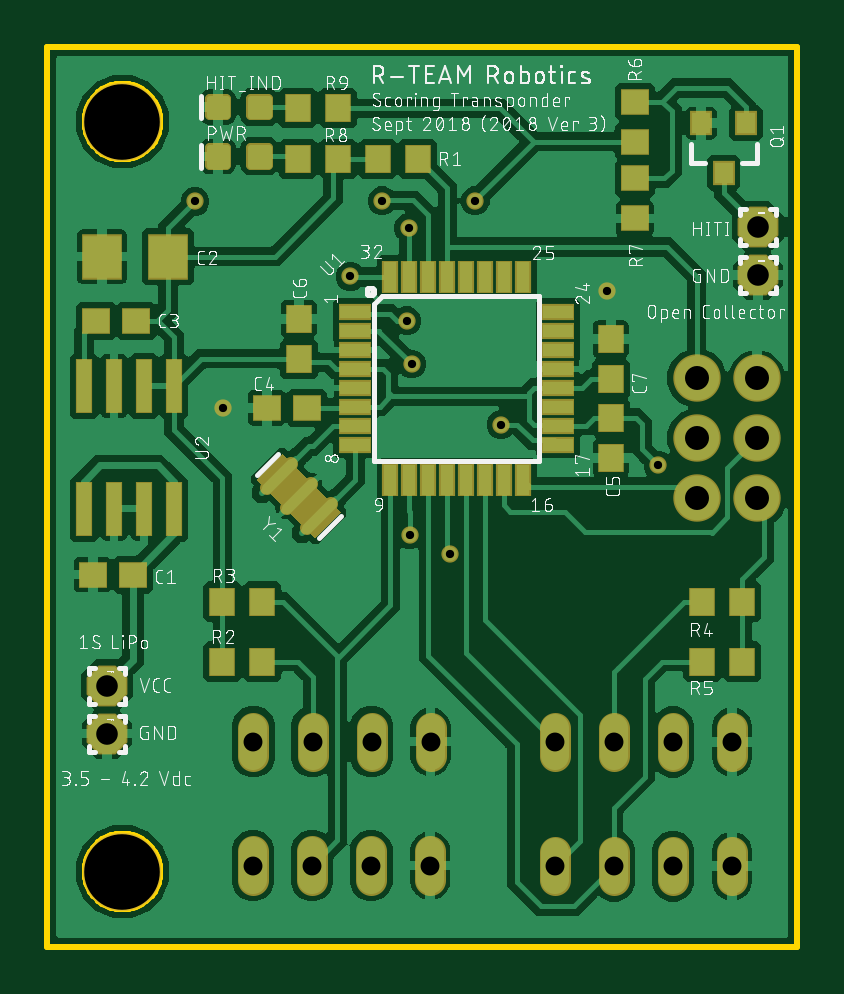
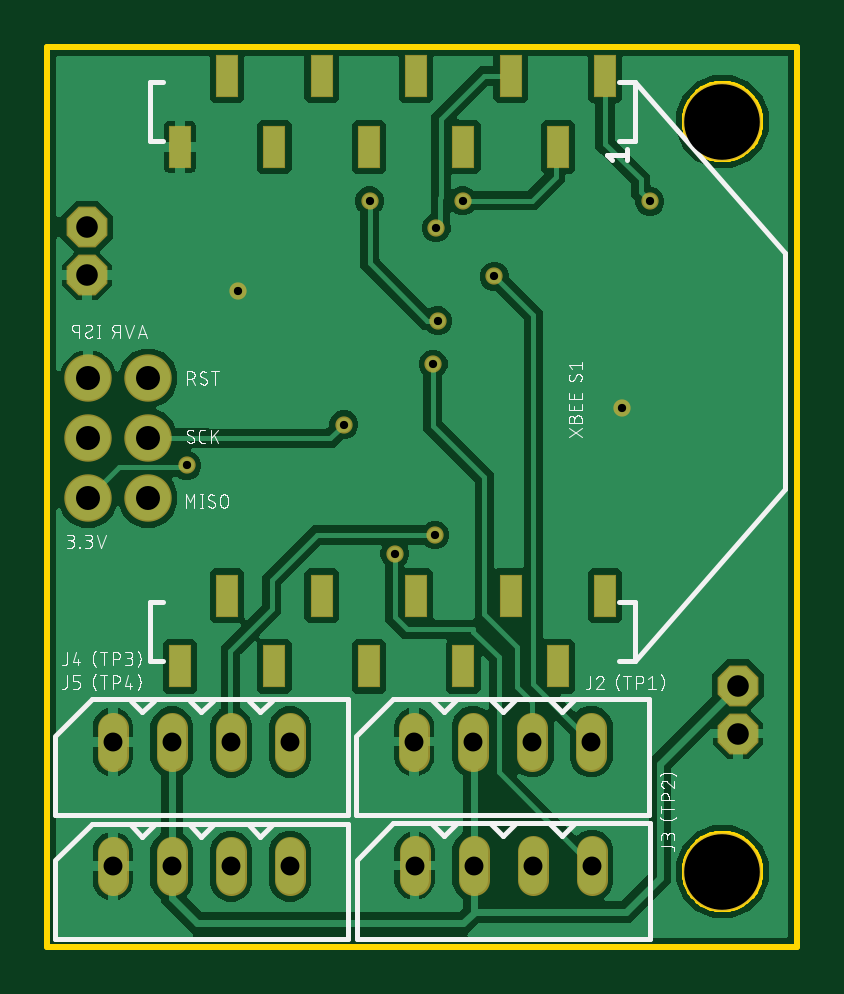
Circuit board: 10 layer files. Board 31.8 x 38.1 mm.
- bottom_copper: copper_bottom.gbr (66856 bytes)
- top_copper: copper_top.gbr (146348 bytes)
- drill: drills.xln (697 bytes)
- outline: profile.gbr (3756 bytes)
- bottom_silk: silkscreen_bottom.gbr (55277 bytes)
- top_silk: silkscreen_top.gbr (192328 bytes)
- bottom_mask: soldermask_bottom.gbr (1860 bytes)
- top_mask: soldermask_top.gbr (3958 bytes)
- paste: solderpaste_bottom.gbr (682 bytes)
- paste: solderpaste_top.gbr (2788 bytes)

=== bottom_copper: copper_bottom.gbr (66856 bytes, source omitted) ===
=== top_copper: copper_top.gbr (146348 bytes, source omitted) ===
=== drill: drills.xln ===
M48
;GenerationSoftware,Autodesk,EAGLE,9.1.3*%
;CreationDate,2018-09-23T19:11:10Z*%
FMAT,2
ICI,OFF
METRIC,TZ,000.000
T5C0.350
T4C0.800
T3C0.914
T2C1.016
T1C3.200
%
G90
M71
T1
X3175Y3175
X3175Y34925
T2
X30030Y24066
X27490Y18987
X30030Y18987
X27490Y21527
X30030Y21527
X27490Y24066
T3
X30074Y28423
X2515Y11049
X2515Y9017
X30074Y30455
T4
X8723Y8674
X16205Y3429
X13705Y3429
X11205Y3429
X8705Y3429
X28981Y8661
X26481Y8661
X23981Y8661
X21481Y8661
X28981Y3404
X26481Y3404
X23981Y3404
X21481Y3404
X16223Y8674
X13723Y8674
X11223Y8674
T5
X7442Y22784
X6248Y31547
X25857Y20371
X15291Y30429
X14173Y31572
X19202Y22098
X15342Y17424
X15418Y24663
X18110Y31572
X15215Y26492
X17043Y16637
X12827Y28372
X23673Y27762
M30
=== outline: profile.gbr ===
G04 EAGLE Gerber X2 export*
%TF.Part,Single*%
%TF.FileFunction,Profile,NP*%
%TF.FilePolarity,Positive*%
%TF.GenerationSoftware,Autodesk,EAGLE,9.1.3*%
%TF.CreationDate,2018-09-23T19:11:10Z*%
G75*
%MOMM*%
%FSLAX34Y34*%
%LPD*%
%AMOC8*
5,1,8,0,0,1.08239X$1,22.5*%
G01*
%ADD10C,0.254000*%


D10*
X0Y0D02*
X317500Y0D01*
X317500Y381000D01*
X0Y381000D01*
X0Y0D01*
X47750Y31226D02*
X47682Y30181D01*
X47545Y29142D01*
X47340Y28115D01*
X47069Y27103D01*
X46733Y26111D01*
X46332Y25143D01*
X45868Y24204D01*
X45345Y23296D01*
X44763Y22425D01*
X44125Y21594D01*
X43434Y20807D01*
X42693Y20066D01*
X41906Y19375D01*
X41075Y18738D01*
X40204Y18156D01*
X39296Y17632D01*
X38357Y17168D01*
X37389Y16767D01*
X36397Y16431D01*
X35385Y16160D01*
X34358Y15955D01*
X33319Y15819D01*
X32274Y15750D01*
X31226Y15750D01*
X30181Y15819D01*
X29142Y15955D01*
X28115Y16160D01*
X27103Y16431D01*
X26111Y16767D01*
X25143Y17168D01*
X24204Y17632D01*
X23296Y18156D01*
X22425Y18738D01*
X21594Y19375D01*
X20807Y20066D01*
X20066Y20807D01*
X19375Y21594D01*
X18738Y22425D01*
X18156Y23296D01*
X17632Y24204D01*
X17168Y25143D01*
X16767Y26111D01*
X16431Y27103D01*
X16160Y28115D01*
X15955Y29142D01*
X15819Y30181D01*
X15750Y31226D01*
X15750Y32274D01*
X15819Y33319D01*
X15955Y34358D01*
X16160Y35385D01*
X16431Y36397D01*
X16767Y37389D01*
X17168Y38357D01*
X17632Y39296D01*
X18156Y40204D01*
X18738Y41075D01*
X19375Y41906D01*
X20066Y42693D01*
X20807Y43434D01*
X21594Y44125D01*
X22425Y44763D01*
X23296Y45345D01*
X24204Y45868D01*
X25143Y46332D01*
X26111Y46733D01*
X27103Y47069D01*
X28115Y47340D01*
X29142Y47545D01*
X30181Y47682D01*
X31226Y47750D01*
X32274Y47750D01*
X33319Y47682D01*
X34358Y47545D01*
X35385Y47340D01*
X36397Y47069D01*
X37389Y46733D01*
X38357Y46332D01*
X39296Y45868D01*
X40204Y45345D01*
X41075Y44763D01*
X41906Y44125D01*
X42693Y43434D01*
X43434Y42693D01*
X44125Y41906D01*
X44763Y41075D01*
X45345Y40204D01*
X45868Y39296D01*
X46332Y38357D01*
X46733Y37389D01*
X47069Y36397D01*
X47340Y35385D01*
X47545Y34358D01*
X47682Y33319D01*
X47750Y32274D01*
X47750Y31226D01*
X47750Y348726D02*
X47682Y347681D01*
X47545Y346642D01*
X47340Y345615D01*
X47069Y344603D01*
X46733Y343611D01*
X46332Y342643D01*
X45868Y341704D01*
X45345Y340796D01*
X44763Y339925D01*
X44125Y339094D01*
X43434Y338307D01*
X42693Y337566D01*
X41906Y336875D01*
X41075Y336238D01*
X40204Y335656D01*
X39296Y335132D01*
X38357Y334668D01*
X37389Y334267D01*
X36397Y333931D01*
X35385Y333660D01*
X34358Y333455D01*
X33319Y333319D01*
X32274Y333250D01*
X31226Y333250D01*
X30181Y333319D01*
X29142Y333455D01*
X28115Y333660D01*
X27103Y333931D01*
X26111Y334267D01*
X25143Y334668D01*
X24204Y335132D01*
X23296Y335656D01*
X22425Y336238D01*
X21594Y336875D01*
X20807Y337566D01*
X20066Y338307D01*
X19375Y339094D01*
X18738Y339925D01*
X18156Y340796D01*
X17632Y341704D01*
X17168Y342643D01*
X16767Y343611D01*
X16431Y344603D01*
X16160Y345615D01*
X15955Y346642D01*
X15819Y347681D01*
X15750Y348726D01*
X15750Y349774D01*
X15819Y350819D01*
X15955Y351858D01*
X16160Y352885D01*
X16431Y353897D01*
X16767Y354889D01*
X17168Y355857D01*
X17632Y356796D01*
X18156Y357704D01*
X18738Y358575D01*
X19375Y359406D01*
X20066Y360193D01*
X20807Y360934D01*
X21594Y361625D01*
X22425Y362263D01*
X23296Y362845D01*
X24204Y363368D01*
X25143Y363832D01*
X26111Y364233D01*
X27103Y364569D01*
X28115Y364840D01*
X29142Y365045D01*
X30181Y365182D01*
X31226Y365250D01*
X32274Y365250D01*
X33319Y365182D01*
X34358Y365045D01*
X35385Y364840D01*
X36397Y364569D01*
X37389Y364233D01*
X38357Y363832D01*
X39296Y363368D01*
X40204Y362845D01*
X41075Y362263D01*
X41906Y361625D01*
X42693Y360934D01*
X43434Y360193D01*
X44125Y359406D01*
X44763Y358575D01*
X45345Y357704D01*
X45868Y356796D01*
X46332Y355857D01*
X46733Y354889D01*
X47069Y353897D01*
X47340Y352885D01*
X47545Y351858D01*
X47682Y350819D01*
X47750Y349774D01*
X47750Y348726D01*
M02*

=== bottom_silk: silkscreen_bottom.gbr (55277 bytes, source omitted) ===
=== top_silk: silkscreen_top.gbr (192328 bytes, source omitted) ===
=== bottom_mask: soldermask_bottom.gbr ===
G04 EAGLE Gerber X2 export*
%TF.Part,Single*%
%TF.FileFunction,Soldermask,Bot,1*%
%TF.FilePolarity,Negative*%
%TF.GenerationSoftware,Autodesk,EAGLE,9.1.3*%
%TF.CreationDate,2018-09-23T19:11:10Z*%
G75*
%MOMM*%
%FSLAX34Y34*%
%LPD*%
%AMOC8*
5,1,8,0,0,1.08239X$1,22.5*%
G01*
%ADD10C,3.327000*%
%ADD11C,2.006600*%
%ADD12R,0.977000X1.827000*%
%ADD13C,1.327000*%
%ADD14P,1.869504X8X22.500000*%
%ADD15C,0.731000*%


D10*
X31750Y31750D03*
X31750Y349250D03*
D11*
X274904Y189865D03*
X300304Y189865D03*
X274904Y215265D03*
X300304Y215265D03*
X274904Y240665D03*
X300304Y240665D03*
D12*
X81432Y368586D03*
X101432Y338586D03*
X121432Y368586D03*
X141432Y338586D03*
X161432Y368586D03*
X181432Y338586D03*
X201432Y368586D03*
X221432Y338586D03*
X241432Y368586D03*
X261432Y338586D03*
X261432Y118586D03*
X241432Y148586D03*
X221432Y118586D03*
X201432Y148586D03*
X181432Y118586D03*
X161432Y148586D03*
X141432Y118586D03*
X121432Y148586D03*
X101432Y118586D03*
X81432Y148586D03*
D13*
X162230Y92741D02*
X162230Y80741D01*
X137230Y80741D02*
X137230Y92741D01*
X112230Y92741D02*
X112230Y80741D01*
X87230Y80741D02*
X87230Y92741D01*
X162052Y40290D02*
X162052Y28290D01*
X137052Y28290D02*
X137052Y40290D01*
X112052Y40290D02*
X112052Y28290D01*
X87052Y28290D02*
X87052Y40290D01*
X289814Y80614D02*
X289814Y92614D01*
X264814Y92614D02*
X264814Y80614D01*
X239814Y80614D02*
X239814Y92614D01*
X214814Y92614D02*
X214814Y80614D01*
X289814Y40036D02*
X289814Y28036D01*
X264814Y28036D02*
X264814Y40036D01*
X239814Y40036D02*
X239814Y28036D01*
X214814Y28036D02*
X214814Y40036D01*
D14*
X25146Y110490D03*
X25146Y90170D03*
X300736Y304546D03*
X300736Y284226D03*
D15*
X236728Y277622D03*
X74422Y227838D03*
X62484Y315468D03*
X258572Y203708D03*
X152908Y304292D03*
X141732Y315722D03*
X192024Y220980D03*
X153416Y174244D03*
X154178Y246634D03*
X181102Y315722D03*
X152146Y264922D03*
X170434Y166370D03*
X128270Y283718D03*
M02*

=== top_mask: soldermask_top.gbr ===
G04 EAGLE Gerber X2 export*
%TF.Part,Single*%
%TF.FileFunction,Soldermask,Top,1*%
%TF.FilePolarity,Negative*%
%TF.GenerationSoftware,Autodesk,EAGLE,9.1.3*%
%TF.CreationDate,2018-09-23T19:11:10Z*%
G75*
%MOMM*%
%FSLAX34Y34*%
%LPD*%
%AMOC8*
5,1,8,0,0,1.08239X$1,22.5*%
G01*
%ADD10C,3.327000*%
%ADD11C,2.006600*%
%ADD12R,1.397000X0.685800*%
%ADD13R,0.685800X1.397000*%
%ADD14R,0.727000X2.327000*%
%ADD15C,1.327000*%
%ADD16C,0.577000*%
%ADD17R,3.495038X1.534156*%
%ADD18R,1.227000X1.127000*%
%ADD19R,1.727000X1.927000*%
%ADD20R,0.927000X1.027000*%
%ADD21R,1.127000X1.227000*%
%ADD22C,0.428259*%
%ADD23P,1.869504X8X22.500000*%
%ADD24C,0.731000*%


D10*
X31750Y31750D03*
X31750Y349250D03*
D11*
X274904Y189865D03*
X300304Y189865D03*
X274904Y215265D03*
X300304Y215265D03*
X274904Y240665D03*
X300304Y240665D03*
D12*
X130302Y268538D03*
X130302Y260538D03*
X130302Y252538D03*
X130302Y244538D03*
X130302Y236538D03*
X130302Y228538D03*
X130302Y220538D03*
X130302Y212538D03*
D13*
X145228Y197612D03*
X153228Y197612D03*
X161228Y197612D03*
X169228Y197612D03*
X177228Y197612D03*
X185228Y197612D03*
X193228Y197612D03*
X201228Y197612D03*
D12*
X216154Y212538D03*
X216154Y220538D03*
X216154Y228538D03*
X216154Y236538D03*
X216154Y244538D03*
X216154Y252538D03*
X216154Y260538D03*
X216154Y268538D03*
D13*
X201228Y283464D03*
X193228Y283464D03*
X185228Y283464D03*
X177228Y283464D03*
X169228Y283464D03*
X161228Y283464D03*
X153228Y283464D03*
X145228Y283464D03*
D14*
X40894Y237328D03*
X40894Y185328D03*
X53594Y237328D03*
X28194Y237328D03*
X15494Y237328D03*
X53594Y185328D03*
X28194Y185328D03*
X15494Y185328D03*
D15*
X162230Y92741D02*
X162230Y80741D01*
X137230Y80741D02*
X137230Y92741D01*
X112230Y92741D02*
X112230Y80741D01*
X87230Y80741D02*
X87230Y92741D01*
X162052Y40290D02*
X162052Y28290D01*
X137052Y28290D02*
X137052Y40290D01*
X112052Y40290D02*
X112052Y28290D01*
X87052Y28290D02*
X87052Y40290D01*
X289814Y80614D02*
X289814Y92614D01*
X264814Y92614D02*
X264814Y80614D01*
X239814Y80614D02*
X239814Y92614D01*
X214814Y92614D02*
X214814Y80614D01*
X289814Y40036D02*
X289814Y28036D01*
X264814Y28036D02*
X264814Y40036D01*
X239814Y40036D02*
X239814Y28036D01*
X214814Y28036D02*
X214814Y40036D01*
D16*
X92797Y194095D02*
X103085Y204383D01*
X111570Y195898D02*
X101282Y185610D01*
X109767Y177125D02*
X120055Y187413D01*
D17*
G36*
X113322Y172974D02*
X88610Y197686D01*
X99458Y208534D01*
X124170Y183822D01*
X113322Y172974D01*
G37*
D18*
X36186Y157480D03*
X19186Y157480D03*
X37710Y264922D03*
X20710Y264922D03*
D19*
X51084Y292100D03*
X23084Y292100D03*
D20*
X295758Y348582D03*
X276758Y348582D03*
X286258Y327582D03*
D21*
X139836Y333502D03*
X156836Y333502D03*
D18*
X109846Y228092D03*
X92846Y228092D03*
D21*
X238506Y223892D03*
X238506Y206892D03*
X106426Y248802D03*
X106426Y265802D03*
X238506Y240166D03*
X238506Y257166D03*
X74050Y120650D03*
X91050Y120650D03*
X74050Y146050D03*
X91050Y146050D03*
X294250Y146050D03*
X277250Y146050D03*
X294250Y120650D03*
X277250Y120650D03*
D18*
X248666Y340750D03*
X248666Y357750D03*
X248666Y325238D03*
X248666Y308238D03*
D22*
X75750Y331024D02*
X75750Y338012D01*
X75750Y331024D02*
X68762Y331024D01*
X68762Y338012D01*
X75750Y338012D01*
X75750Y335093D02*
X68762Y335093D01*
X93290Y338012D02*
X93290Y331024D01*
X86302Y331024D01*
X86302Y338012D01*
X93290Y338012D01*
X93290Y335093D02*
X86302Y335093D01*
D21*
X123054Y333502D03*
X106054Y333502D03*
X123054Y355092D03*
X106054Y355092D03*
D22*
X75750Y351852D02*
X75750Y358840D01*
X75750Y351852D02*
X68762Y351852D01*
X68762Y358840D01*
X75750Y358840D01*
X75750Y355921D02*
X68762Y355921D01*
X93290Y358840D02*
X93290Y351852D01*
X86302Y351852D01*
X86302Y358840D01*
X93290Y358840D01*
X93290Y355921D02*
X86302Y355921D01*
D23*
X25146Y110490D03*
X25146Y90170D03*
X300736Y304546D03*
X300736Y284226D03*
D24*
X236728Y277622D03*
X74422Y227838D03*
X62484Y315468D03*
X258572Y203708D03*
X152908Y304292D03*
X141732Y315722D03*
X192024Y220980D03*
X153416Y174244D03*
X154178Y246634D03*
X181102Y315722D03*
X152146Y264922D03*
X170434Y166370D03*
X128270Y283718D03*
M02*

=== paste: solderpaste_bottom.gbr ===
G04 EAGLE Gerber X2 export*
%TF.Part,Single*%
%TF.FileFunction,Paste,Bot*%
%TF.FilePolarity,Positive*%
%TF.GenerationSoftware,Autodesk,EAGLE,9.1.3*%
%TF.CreationDate,2018-09-23T19:11:10Z*%
G75*
%MOMM*%
%FSLAX34Y34*%
%LPD*%
%AMOC8*
5,1,8,0,0,1.08239X$1,22.5*%
G01*
%ADD10R,0.850000X1.700000*%


D10*
X81432Y368586D03*
X101432Y338586D03*
X121432Y368586D03*
X141432Y338586D03*
X161432Y368586D03*
X181432Y338586D03*
X201432Y368586D03*
X221432Y338586D03*
X241432Y368586D03*
X261432Y338586D03*
X261432Y118586D03*
X241432Y148586D03*
X221432Y118586D03*
X201432Y148586D03*
X181432Y118586D03*
X161432Y148586D03*
X141432Y118586D03*
X121432Y148586D03*
X101432Y118586D03*
X81432Y148586D03*
M02*

=== paste: solderpaste_top.gbr ===
G04 EAGLE Gerber X2 export*
%TF.Part,Single*%
%TF.FileFunction,Paste,Top*%
%TF.FilePolarity,Positive*%
%TF.GenerationSoftware,Autodesk,EAGLE,9.1.3*%
%TF.CreationDate,2018-09-23T19:11:10Z*%
G75*
%MOMM*%
%FSLAX34Y34*%
%LPD*%
%AMOC8*
5,1,8,0,0,1.08239X$1,22.5*%
G01*
%ADD10R,1.270000X0.558800*%
%ADD11R,0.558800X1.270000*%
%ADD12R,0.600000X2.200000*%
%ADD13C,0.450000*%
%ADD14R,1.100000X1.000000*%
%ADD15R,1.600000X1.800000*%
%ADD16R,0.800000X0.900000*%
%ADD17R,1.000000X1.100000*%
%ADD18C,0.300000*%


D10*
X130302Y268538D03*
X130302Y260538D03*
X130302Y252538D03*
X130302Y244538D03*
X130302Y236538D03*
X130302Y228538D03*
X130302Y220538D03*
X130302Y212538D03*
D11*
X145228Y197612D03*
X153228Y197612D03*
X161228Y197612D03*
X169228Y197612D03*
X177228Y197612D03*
X185228Y197612D03*
X193228Y197612D03*
X201228Y197612D03*
D10*
X216154Y212538D03*
X216154Y220538D03*
X216154Y228538D03*
X216154Y236538D03*
X216154Y244538D03*
X216154Y252538D03*
X216154Y260538D03*
X216154Y268538D03*
D11*
X201228Y283464D03*
X193228Y283464D03*
X185228Y283464D03*
X177228Y283464D03*
X169228Y283464D03*
X161228Y283464D03*
X153228Y283464D03*
X145228Y283464D03*
D12*
X40894Y237328D03*
X40894Y185328D03*
X53594Y237328D03*
X28194Y237328D03*
X15494Y237328D03*
X53594Y185328D03*
X28194Y185328D03*
X15494Y185328D03*
D13*
X92797Y194095D02*
X103085Y204383D01*
X111570Y195898D02*
X101282Y185610D01*
X109767Y177125D02*
X120055Y187413D01*
D14*
X36186Y157480D03*
X19186Y157480D03*
X37710Y264922D03*
X20710Y264922D03*
D15*
X51084Y292100D03*
X23084Y292100D03*
D16*
X295758Y348582D03*
X276758Y348582D03*
X286258Y327582D03*
D17*
X139836Y333502D03*
X156836Y333502D03*
D14*
X109846Y228092D03*
X92846Y228092D03*
D17*
X238506Y223892D03*
X238506Y206892D03*
X106426Y248802D03*
X106426Y265802D03*
X238506Y240166D03*
X238506Y257166D03*
X74050Y120650D03*
X91050Y120650D03*
X74050Y146050D03*
X91050Y146050D03*
X294250Y146050D03*
X277250Y146050D03*
X294250Y120650D03*
X277250Y120650D03*
D14*
X248666Y340750D03*
X248666Y357750D03*
X248666Y325238D03*
X248666Y308238D03*
D18*
X75756Y331018D02*
X75756Y338018D01*
X75756Y331018D02*
X68756Y331018D01*
X68756Y338018D01*
X75756Y338018D01*
X75756Y333868D02*
X68756Y333868D01*
X68756Y336718D02*
X75756Y336718D01*
X93296Y338018D02*
X93296Y331018D01*
X86296Y331018D01*
X86296Y338018D01*
X93296Y338018D01*
X93296Y333868D02*
X86296Y333868D01*
X86296Y336718D02*
X93296Y336718D01*
D17*
X123054Y333502D03*
X106054Y333502D03*
X123054Y355092D03*
X106054Y355092D03*
D18*
X75756Y351846D02*
X75756Y358846D01*
X75756Y351846D02*
X68756Y351846D01*
X68756Y358846D01*
X75756Y358846D01*
X75756Y354696D02*
X68756Y354696D01*
X68756Y357546D02*
X75756Y357546D01*
X93296Y358846D02*
X93296Y351846D01*
X86296Y351846D01*
X86296Y358846D01*
X93296Y358846D01*
X93296Y354696D02*
X86296Y354696D01*
X86296Y357546D02*
X93296Y357546D01*
M02*
